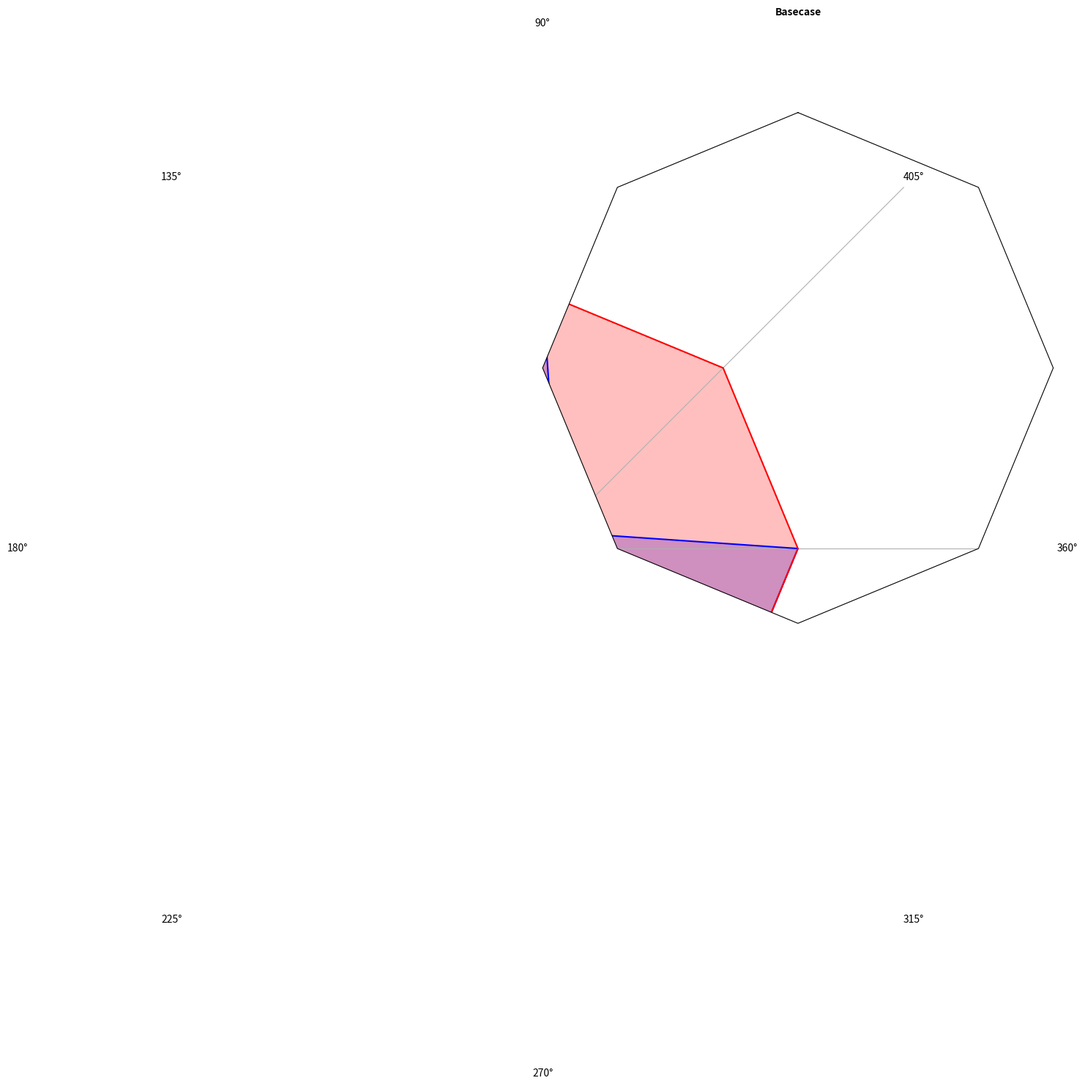

The script that saved this image: (Note: this script raises an exception after producing the figure.)
#coding=gbk

"""
======================================
Radar chart (aka spider or star chart)
======================================

This example creates a radar chart, also known as a spider or star chart [1]_.

Although this example allows a frame of either 'circle' or 'polygon', polygon
frames don't have proper gridlines (the lines are circles instead of polygons).
It's possible to get a polygon grid by setting GRIDLINE_INTERPOLATION_STEPS in
matplotlib.axis to the desired number of vertices, but the orientation of the
polygon is not aligned with the radial axes.

.. [1] http://en.wikipedia.org/wiki/Radar_chart
"""


import numpy as np

import matplotlib.pyplot as plt
from matplotlib.path import Path
from matplotlib.spines import Spine
from matplotlib.projections.polar import PolarAxes
from matplotlib.projections import register_projection

def radar_factory(num_vars, frame='circle'):
    """Create a radar chart with `num_vars` axes.

    This function creates a RadarAxes projection and registers it.

    Parameters
    ----------
    num_vars : int
        Number of variables for radar chart.
    frame : {'circle' | 'polygon'}
        Shape of frame surrounding axes.

    """
    # calculate evenly-spaced axis angles
    theta = np.linspace(0, 2*np.pi, num_vars, endpoint=False)
    # rotate theta such that the first axis is at the top
    theta += np.pi/2

    def draw_poly_patch(self):
        verts = unit_poly_verts(theta)
        return plt.Polygon(verts, closed=True, edgecolor='k')

    def draw_circle_patch(self):
        # unit circle centered on (0.5, 0.5)
        return plt.Circle((0.5, 0.5), 0.5)

    patch_dict = {'polygon': draw_poly_patch, 'circle': draw_circle_patch}
    if frame not in patch_dict:
        raise ValueError('unknown value for `frame`: %s' % frame)

    class RadarAxes(PolarAxes):

        name = 'radar'
        # use 1 line segment to connect specified points
        RESOLUTION = 1
        # define draw_frame method
        draw_patch = patch_dict[frame]

        def fill(self, *args, **kwargs):
            """Override fill so that line is closed by default"""
            closed = kwargs.pop('closed', True)
            return super(RadarAxes, self).fill(closed=closed, *args, **kwargs)

        def plot(self, *args, **kwargs):
            """Override plot so that line is closed by default"""
            lines = super(RadarAxes, self).plot(*args, **kwargs)
            for line in lines:
                self._close_line(line)

        def _close_line(self, line):
            x, y = line.get_data()
            # FIXME: markers at x[0], y[0] get doubled-up
            if x[0] != x[-1]:
                x = np.concatenate((x, [x[0]]))
                y = np.concatenate((y, [y[0]]))
                line.set_data(x, y)

        def set_varlabels(self, labels):
            self.set_thetagrids(np.degrees(theta), labels)

        def _gen_axes_patch(self):
            return self.draw_patch()

        def _gen_axes_spines(self):
            if frame == 'circle':
                return PolarAxes._gen_axes_spines(self)
            # The following is a hack to get the spines (i.e. the axes frame)
            # to draw correctly for a polygon frame.

            # spine_type must be 'left', 'right', 'top', 'bottom', or `circle`.
            spine_type = 'circle'
            verts = unit_poly_verts(theta)
            # close off polygon by repeating first vertex
            verts.append(verts[0])
            path = Path(verts)

            spine = Spine(self, spine_type, path)
            spine.set_transform(self.transAxes)
            return {'polar': spine}

    register_projection(RadarAxes)
    return theta


def unit_poly_verts(theta):
    """Return vertices of polygon for subplot axes.

    This polygon is circumscribed by a unit circle centered at (0.5, 0.5)
    """
    x0, y0, r = [0.5] * 3
    verts = [(r*np.cos(t) + x0, r*np.sin(t) + y0) for t in theta]
    return verts


def example_data():
    # The following data is from the Denver Aerosol Sources and Health study.
    # See  doi:10.1016/j.atmosenv.2008.12.017
    #
    # The data are pollution source profile estimates for five modeled
    # pollution sources (e.g., cars, wood-burning, etc) that emit 7-9 chemical
    # species. The radar charts are experimented with here to see if we can
    # nicely visualize how the modeled source profiles change across four
    # scenarios:
    #  1) No gas-phase species present, just seven particulate counts on
    #     Sulfate
    #     Nitrate
    #     Elemental Carbon (EC)
    #     Organic Carbon fraction 1 (OC)
    #     Organic Carbon fraction 2 (OC2)
    #     Organic Carbon fraction 3 (OC3)
    #     Pyrolized Organic Carbon (OP)
    #  2)Inclusion of gas-phase specie carbon monoxide (CO)
    #  3)Inclusion of gas-phase specie ozone (O3).
    #  4)Inclusion of both gas-phase species is present...
    data = [
        ['O2', 'Nitrate', 'EC', 'OC1', 'OC2', 'OC3', 'OP', 'CO', 'O3'],
        ('Basecase', [
            [2, 2, 3, 2, 1, 2, 2, 1],
            [2, 3, 3, 2, 2, 2, 2, 2]])
    ]

    return data

if __name__ == '__main__':
    N = 8
    theta = radar_factory(N, frame='polygon')

    data = example_data()
    spoke_labels = data.pop(0)

    fig, axes = plt.subplots(figsize=(9, 9), nrows=1, ncols=1,
                             subplot_kw=dict(projection='radar'))

    fig.subplots_adjust(wspace=0.25, hspace=0.20, top=0.85, bottom=0.05)

    colors = ['b', 'r', 'g', 'm', 'y']
    # Plot the four cases from the example data on separate axes
    #for ax, (title, case_data) in zip(axes.flatten(), data):
    for ax, (title, case_data) in zip([axes], data):
        ax.set_rgrids([0.2, 0.4, 0.6, 0.8])
        ax.set_title(title, weight='bold', size='medium', position=(0.5, 1.1),
                     horizontalalignment='center', verticalalignment='center')
        for d, color in zip(case_data, colors):
            ax.plot(theta, d, color=color)
            ax.fill(theta, d, facecolor=color, alpha=0.25)
        ax.set_varlabels(spoke_labels)

    # add legend relative to top-left plot
    ax = axes;
    labels = ('Factor 1', 'Factor 2')
    legend = ax.legend(labels, loc=(0.9, .95),
                       labelspacing=0.1, fontsize='small')

    fig.text(0.5, 0.965, '5-Factor Solution Profiles Across Four Scenarios',
             horizontalalignment='center', color='black', weight='bold',
             size='large')

    plt.show()
